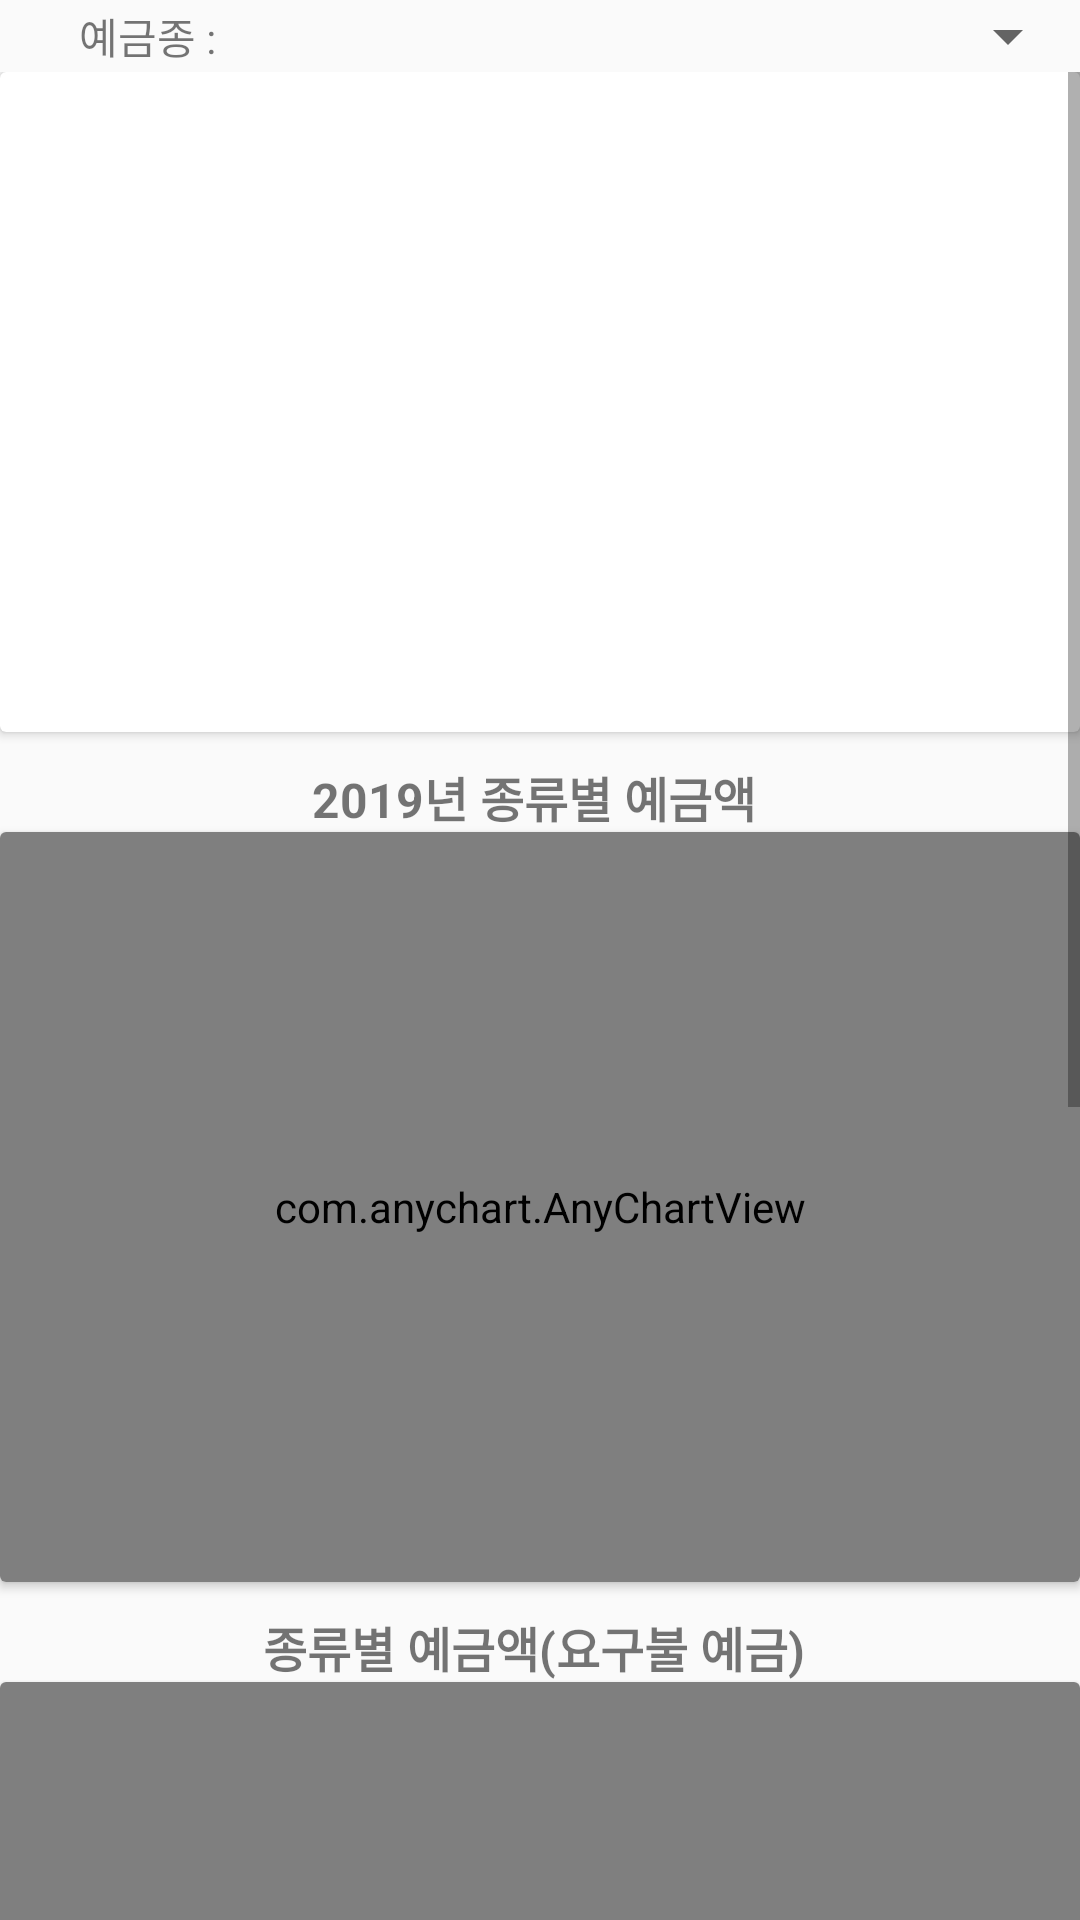

Reconstruct the res/layout file that produces this screen, plus the resources it refers to.
<!-- AndroidManifest.xml: application theme AppTheme -->
<!-- res/layout/fragment_tab33.xml -->
<?xml version="1.0" encoding="utf-8"?>
<LinearLayout xmlns:android="http://schemas.android.com/apk/res/android"
    xmlns:tools="http://schemas.android.com/tools"
    android:layout_width="match_parent"
    android:layout_height="match_parent"
    android:orientation="vertical"
    tools:context=".Tab3Fragment">

    

    <LinearLayout
        android:layout_width="match_parent"
        android:layout_height="wrap_content"
        android:orientation="horizontal">

        <TextView
            android:id="@+id/textView"
            android:layout_width="wrap_content"
            android:layout_height="wrap_content"
            android:layout_gravity="center"
            android:layout_weight="2"
            android:text="예금종 : "
            android:textAlignment="center" />

        <Spinner
            android:id="@+id/spinner_deposit"
            android:layout_width="wrap_content"
            android:layout_height="wrap_content"
            android:layout_gravity="center"
            android:layout_weight="8"
            android:spinnerMode="dialog" />
    </LinearLayout>

    <ScrollView
        android:layout_width="match_parent"
        android:layout_height="match_parent">

        <LinearLayout
            android:layout_width="match_parent"
            android:layout_height="wrap_content"
            android:orientation="vertical" >

            <android.support.v7.widget.CardView
                android:id="@+id/dynamic"
                android:layout_width="match_parent"
                android:layout_height="220dp"
                android:layout_marginBottom="10dp" />

            <TextView
                android:layout_width="match_parent"
                android:layout_height="wrap_content"
                android:gravity="center"
                android:textSize="16sp"
                android:textStyle="bold"
                android:text="2019년 종류별 예금액 "/>
            <android.support.v7.widget.CardView
                android:layout_width="match_parent"
                android:layout_marginBottom="10dp"
                android:layout_height="wrap_content">
                <com.anychart.AnyChartView
                    android:id="@+id/chart1"
                    android:layout_width="match_parent"
                    android:layout_height="250dp">

                </com.anychart.AnyChartView>

            </android.support.v7.widget.CardView>
            <TextView
                android:layout_width="match_parent"
                android:layout_height="wrap_content"
                android:gravity="center"
                android:textSize="16sp"
                android:textStyle="bold"
                android:text="종류별 예금액(요구불 예금) "/>

            <android.support.v7.widget.CardView
                android:layout_width="match_parent"
                android:layout_height="wrap_content"
                android:layout_marginBottom="20dp">

                <com.anychart.AnyChartView
                    android:id="@+id/chart2_1"
                    android:layout_width="match_parent"
                    android:layout_height="250dp">

                </com.anychart.AnyChartView>

            </android.support.v7.widget.CardView>

            <TextView
                android:layout_width="match_parent"
                android:layout_height="wrap_content"
                android:gravity="center"
                android:textSize="16sp"
                android:textStyle="bold"
                android:text="종류별 예금액(저축성 예금) "/>
            <android.support.v7.widget.CardView

                android:layout_width="match_parent"
                android:layout_height="wrap_content"
                android:layout_marginBottom="20dp">

                <com.anychart.AnyChartView
                    android:id="@+id/chart2_2"
                    android:layout_width="match_parent"
                    android:layout_height="250dp">

                </com.anychart.AnyChartView>

            </android.support.v7.widget.CardView>


        </LinearLayout>
    </ScrollView>

</LinearLayout>
<!-- resources referenced by this layout -->
<resources>
  <style name="AppTheme" parent="Theme.AppCompat.Light.DarkActionBar">
          
          <item name="colorPrimary">@color/colorPrimary</item>
          <item name="colorPrimaryDark">@color/colorPrimaryDark</item>
          <item name="colorAccent">@color/colorAccent</item>
          
          <item name="windowActionBar">false</item>
          <item name="windowNoTitle">true</item>
  
      </style>
  <color name="colorPrimary">#F44336</color>
  <color name="colorPrimaryDark">#F44336</color>
  <color name="colorAccent">#D81B60</color>
</resources>
